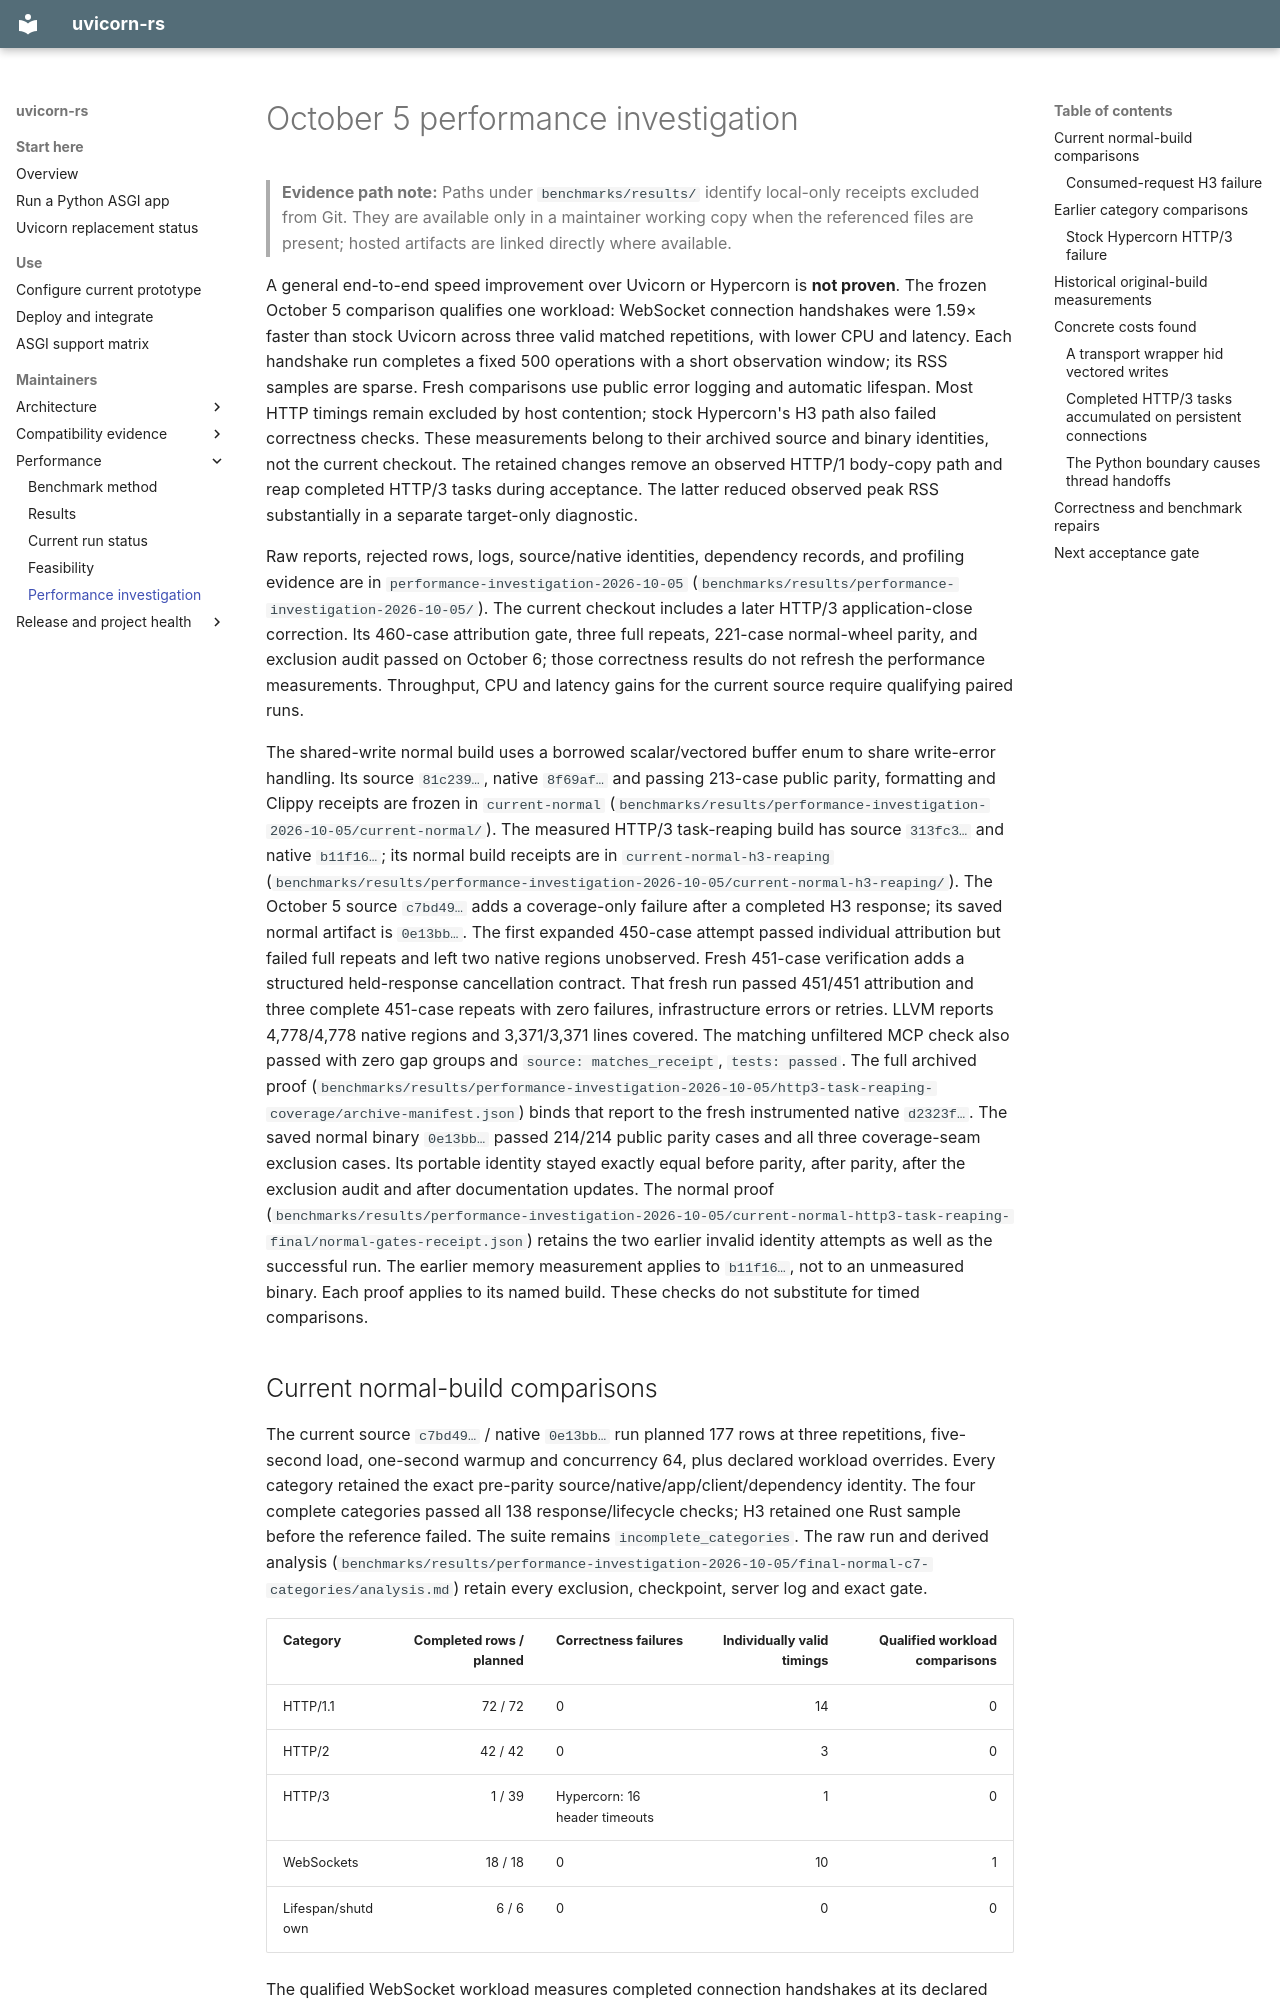

repository: appunni-m/uvicorn-rs · page: performance-investigation-2026-10-05/index.html · generator: mkdocs

# October 5 performance investigation

> **Evidence path note:** Paths under `benchmarks/results/` identify local-only receipts excluded from Git. They are available only in a maintainer working copy when the referenced files are present; hosted artifacts are linked directly where available.

A general end-to-end speed improvement over Uvicorn or Hypercorn is **not proven**.
The frozen October 5 comparison qualifies one workload: WebSocket connection
handshakes were 1.59× faster than stock Uvicorn across three valid matched
repetitions, with lower CPU and latency. Each handshake run completes a fixed
500 operations with a short observation window; its RSS samples are sparse.
Fresh comparisons use public error logging and automatic lifespan. Most HTTP
timings remain excluded by host contention; stock Hypercorn's H3 path also
failed correctness checks. These measurements belong to their archived source
and binary identities, not the current checkout.
The retained changes remove an observed HTTP/1 body-copy path and reap completed
HTTP/3 tasks during acceptance. The latter reduced observed peak RSS substantially
in a separate target-only diagnostic.

Raw reports, rejected rows, logs, source/native identities, dependency records,
and profiling evidence are in
`performance-investigation-2026-10-05` (`benchmarks/results/performance-investigation-2026-10-05/`).
The current checkout includes a later HTTP/3 application-close correction.
Its 460-case attribution gate, three full repeats, 221-case normal-wheel parity,
and exclusion audit passed on October 6; those correctness results do not
refresh the performance measurements. Throughput, CPU and latency gains for
the current source require qualifying paired runs.

The shared-write normal build uses a borrowed scalar/vectored buffer enum to
share write-error handling. Its source `81c239…`, native `8f69af…` and passing
213-case public parity, formatting and Clippy receipts are frozen in
`current-normal` (`benchmarks/results/performance-investigation-2026-10-05/current-normal/`).
The measured HTTP/3 task-reaping build has source `313fc3…` and native
`b11f16…`; its normal build receipts are in
`current-normal-h3-reaping` (`benchmarks/results/performance-investigation-2026-10-05/current-normal-h3-reaping/`).
The October 5 source `c7bd49…` adds a coverage-only failure after a completed H3
response; its saved normal artifact is `0e13bb…`. The first expanded 450-case
attempt passed individual attribution but failed full repeats and left two
native regions unobserved. Fresh 451-case verification adds a structured
held-response cancellation contract. That fresh run passed 451/451 attribution
and three complete 451-case repeats with zero failures, infrastructure errors
or retries. LLVM reports 4,778/4,778 native regions and 3,371/3,371 lines covered.
The matching unfiltered MCP check also passed with zero gap groups and
`source: matches_receipt`, `tests: passed`. The
full archived proof (`benchmarks/results/performance-investigation-2026-10-05/http3-task-reaping-coverage/archive-manifest.json`)
binds that report to the fresh instrumented native `d2323f…`. The saved normal
binary `0e13bb…` passed 214/214 public parity cases and all three coverage-seam
exclusion cases. Its portable identity stayed exactly equal before parity,
after parity, after the exclusion audit and after documentation updates. The
normal proof (`benchmarks/results/performance-investigation-2026-10-05/current-normal-http3-task-reaping-final/normal-gates-receipt.json`)
retains the two earlier invalid identity attempts as well as the successful run.
The earlier memory
measurement applies to `b11f16…`, not to an unmeasured binary. Each proof applies
to its named build. These checks do not substitute for timed comparisons.
